Run: headless pygame with SDL's dummy video driver; simulated clock (each Clock.tick advances the game by its frame time, no real sleeping); random seed 0; keys injected as events and as key.get_pressed() state; no mouse input.
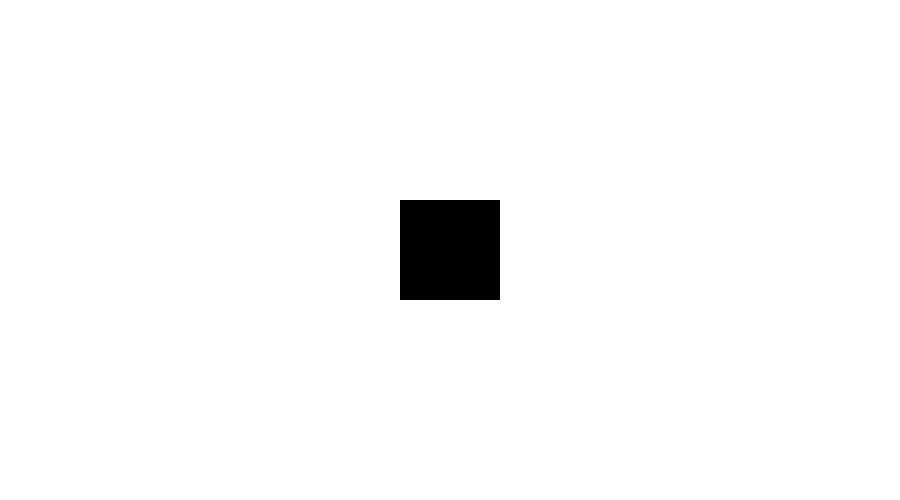
Frame 1 of 4 · flips 1–60 · no input
Frame 2 of 4 · flips 61–180 · tapped SPACE, RETURN · held RIGHT (→), D · screen unchanged from frame 1, image omitted
Frame 3 of 4 · flips 181–300 · held DOWN (↓), S · screen unchanged from frame 2, image omitted
Frame 4 of 4 · flips 301–420 · held LEFT (←), A, UP (↑), W · screen unchanged from frame 3, image omitted

The pygame program that drew these frames:

"""
Activity 1: Create a Python program that draws a square on a window.
The square must have a side length of 100 pixels and should be centered in the window.
"""
#----------------------------------------------------------------------------------------------------------------------
# imports
import pygame

pygame.init()

#----------------------------------------------------------------------------------------------------------------------
# constants
## window
WIDTH, HEIGHT = 900, 500
WIN = pygame.display.set_mode((WIDTH, HEIGHT))
pygame.display.set_caption("1.Pantalla_básica_y_cuadrado")

## colors
WHITE = (255, 255, 255)
BLACK = (0, 0, 0)

## sizes
SQUARE_SIZE = 100
SQUARE_X = (WIDTH - SQUARE_SIZE) // 2
SQUARE_Y = (HEIGHT - SQUARE_SIZE) // 2

## others
FPS = 60

#----------------------------------------------------------------------------------------------------------------------
# classes & functions
def draw_window(square):
    WIN.fill(WHITE)
    pygame.draw.rect(WIN, BLACK, square)
    pygame.display.update()

#----------------------------------------------------------------------------------------------------------------------
# main function
def main():
    square = pygame.Rect(SQUARE_X, SQUARE_Y, SQUARE_SIZE, SQUARE_SIZE)

    clock = pygame.time.Clock()
    run = True
    while run:
        clock.tick(FPS)
        for event in pygame.event.get():
            if event.type == pygame.QUIT:
                run = False
                pygame.quit()

        draw_window(square)

    pygame.quit()

if __name__ == "__main__":
    main()
